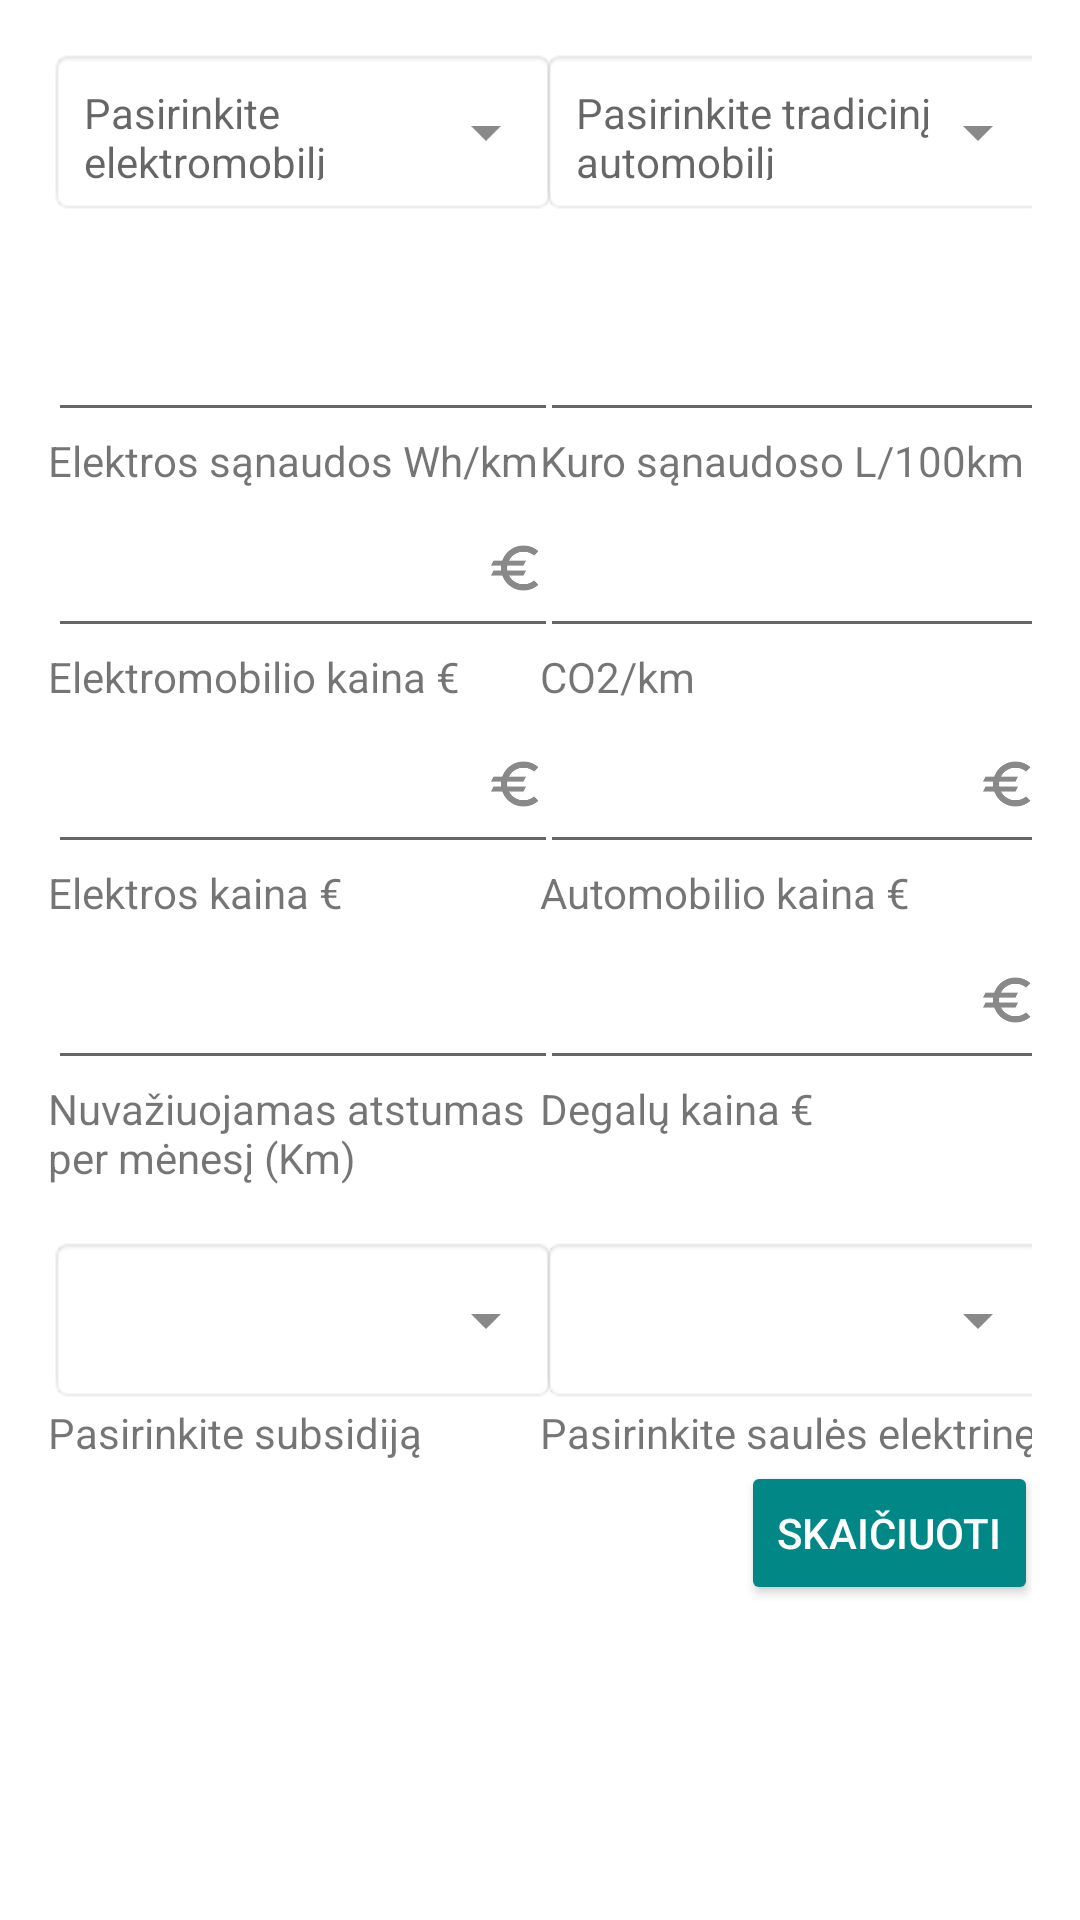

Produce the Android XML layout that renders to this screen, including the resource entries it uses.
<!-- AndroidManifest.xml: application theme Theme.EAP -->
<!-- res/layout/activity_main.xml -->
<?xml version="1.0" encoding="utf-8"?>
<androidx.constraintlayout.widget.ConstraintLayout xmlns:android="http://schemas.android.com/apk/res/android"
    xmlns:app="http://schemas.android.com/apk/res-auto"
    xmlns:tools="http://schemas.android.com/tools"
    android:layout_width="match_parent"
    android:layout_height="match_parent"
    android:gravity="center"
    android:padding="16dp"
    tools:context=".MainActivity"
    tools:layout_editor_absoluteX="-28dp"
    tools:layout_editor_absoluteY="-6dp">

    <TextView
        android:id="@+id/textViewEvList"
        android:layout_width="170dp"
        android:layout_height="56dp"
        android:background="@android:drawable/editbox_background"
        android:gravity="center_vertical"
        android:hint="@string/select_EV"
        android:padding="12dp"
        app:layout_constraintStart_toStartOf="parent"
        app:layout_constraintTop_toTopOf="parent"
        app:drawableRightCompat="@drawable/ic_baseline_arrow_drop_down_24" />

    <TextView
        android:id="@+id/textViewTraditionalCarList"
        android:layout_width="170dp"
        android:layout_height="56dp"
        android:background="@android:drawable/editbox_background"
        android:gravity="center_vertical"
        android:hint="@string/select_traditional_car"
        android:padding="12dp"
        app:layout_constraintEnd_toEndOf="parent"
        app:layout_constraintStart_toEndOf="@+id/textViewEvList"
        app:layout_constraintTop_toTopOf="parent"
        app:drawableRightCompat="@drawable/ic_baseline_arrow_drop_down_24" />

    <EditText
        android:id="@+id/editTextElectricityPrice"
        android:layout_width="170dp"
        android:layout_height="56dp"
        android:layout_marginTop="16dp"
        android:drawableEnd="@drawable/ic_baseline_euro_24"
        android:ems="10"
        android:inputType="numberDecimal"
        app:layout_constraintStart_toStartOf="@+id/textViewEvList"
        app:layout_constraintTop_toBottomOf="@+id/editTextEvPrice" />

    <TextView
        android:id="@+id/textViewElectricityPrice"
        android:layout_width="wrap_content"
        android:layout_height="wrap_content"
        android:text="@string/electricity_price"
        app:layout_constraintStart_toStartOf="@+id/editTextElectricityPrice"
        app:layout_constraintTop_toBottomOf="@+id/editTextElectricityPrice" />

    <TextView
        android:id="@+id/textViewDistancePerMonth"
        android:layout_width="170dp"
        android:layout_height="36dp"
        android:text="@string/distance"
        app:layout_constraintStart_toStartOf="@+id/editTextDistancePerMonth"
        app:layout_constraintTop_toBottomOf="@+id/editTextDistancePerMonth" />

    <EditText

        android:id="@+id/editTextGasPrice"
        android:layout_width="170dp"
        android:layout_height="56dp"
        android:layout_marginTop="16dp"
        android:drawableEnd="@drawable/ic_baseline_euro_24"
        android:ems="10"
        android:inputType="numberDecimal"
        app:layout_constraintStart_toStartOf="@+id/textViewTraditionalCarList"
        app:layout_constraintTop_toBottomOf="@+id/editTextTraditionalCarPrice" />

    <TextView
        android:id="@+id/textViewGasPrice"
        android:layout_width="wrap_content"
        android:layout_height="wrap_content"
        android:text="@string/fuel_price"
        app:layout_constraintStart_toStartOf="@+id/editTextGasPrice"
        app:layout_constraintTop_toBottomOf="@+id/editTextGasPrice" />

    <EditText

        android:id="@+id/editTextDistancePerMonth"
        android:layout_width="170dp"
        android:layout_height="56dp"
        android:layout_marginTop="16dp"
        android:ems="10"
        android:inputType="number"
        app:layout_constraintStart_toStartOf="@+id/editTextElectricityPrice"
        app:layout_constraintTop_toBottomOf="@+id/editTextElectricityPrice" />

    <Button
        android:id="@+id/buttonCalculate"
        android:layout_width="wrap_content"
        android:layout_height="wrap_content"
        android:layout_marginEnd="4dp"
        android:text="@string/calculate"
        android:textColor="@android:color/white"
        app:backgroundTint="@color/teal_700"
        app:layout_constraintEnd_toEndOf="@+id/editTextGasPrice"
        app:layout_constraintTop_toBottomOf="@+id/textViewSubsidy" />

    <TextView
        android:id="@+id/textViewPaybackTime"
        android:layout_width="350dp"
        android:layout_height="31dp"
        android:layout_marginTop="12dp"
        android:text=""
        app:layout_constraintStart_toStartOf="@+id/editTextDistancePerMonth"
        app:layout_constraintTop_toBottomOf="@+id/buttonCalculate" />

    <TextView
        android:id="@+id/textViewCalculationDetails"
        android:layout_width="347dp"
        android:layout_height="102dp"
        android:layout_marginTop="12dp"
        android:text=""
        app:layout_constraintStart_toStartOf="@+id/textViewPaybackTime"
        app:layout_constraintTop_toBottomOf="@+id/textViewPaybackTime" />

    <EditText

        android:id="@+id/editTextEvPrice"
        android:layout_width="170dp"
        android:layout_height="56dp"
        android:layout_marginTop="16dp"
        android:drawableEnd="@drawable/ic_baseline_euro_24"
        android:ems="10"
        android:inputType="numberDecimal"
        app:layout_constraintStart_toStartOf="@+id/textViewEvList"
        app:layout_constraintTop_toBottomOf="@+id/editTextEvEfficiency" />

    <EditText

        android:id="@+id/editTextTraditionalCarPrice"
        android:layout_width="170dp"
        android:layout_height="56dp"
        android:layout_marginTop="16dp"
        android:drawableEnd="@drawable/ic_baseline_euro_24"
        android:ems="10"
        android:inputType="numberDecimal"
        app:layout_constraintStart_toStartOf="@+id/textViewTraditionalCarList"
        app:layout_constraintTop_toBottomOf="@+id/editTextPollution" />

    <TextView
        android:id="@+id/textViewEvPrice"
        android:layout_width="wrap_content"
        android:layout_height="wrap_content"
        android:text="@string/ev_price"

        app:layout_constraintStart_toStartOf="@+id/editTextEvPrice"
        app:layout_constraintTop_toBottomOf="@+id/editTextEvPrice" />

    <TextView
        android:id="@+id/textViewTraditionalCarPrice"
        android:layout_width="wrap_content"
        android:layout_height="wrap_content"
        android:text="@string/car_price"
        app:layout_constraintStart_toStartOf="@+id/editTextTraditionalCarPrice"
        app:layout_constraintTop_toBottomOf="@+id/editTextTraditionalCarPrice" />

    <EditText

        android:id="@+id/editTextPollution"
        android:layout_width="170dp"
        android:layout_height="56dp"
        android:layout_marginTop="16dp"
        android:ems="10"
        android:inputType="number"
        app:layout_constraintStart_toStartOf="@+id/editTextTraditionalCarEfficiency"
        app:layout_constraintTop_toBottomOf="@+id/editTextTraditionalCarEfficiency" />

    <TextView
        android:id="@+id/textViewPollution"
        android:layout_width="wrap_content"
        android:layout_height="wrap_content"
        android:text="@string/co2"
        app:layout_constraintStart_toStartOf="@+id/editTextPollution"
        app:layout_constraintTop_toBottomOf="@+id/editTextPollution" />

    <EditText

        android:id="@+id/editTextTraditionalCarEfficiency"
        android:layout_width="170dp"
        android:layout_height="56dp"
        android:layout_marginTop="16dp"
        android:ems="10"
        android:inputType="numberDecimal"
        app:layout_constraintStart_toStartOf="@+id/textViewTraditionalCarList"
        app:layout_constraintTop_toBottomOf="@+id/textViewTraditionalCarList" />

    <TextView
        android:id="@+id/textViewTraditionalEfficiency"
        android:layout_width="wrap_content"
        android:layout_height="wrap_content"
        android:text="@string/car_efficiency"
        app:layout_constraintStart_toStartOf="@+id/editTextTraditionalCarEfficiency"
        app:layout_constraintTop_toBottomOf="@+id/editTextTraditionalCarEfficiency" />

    <EditText

        android:id="@+id/editTextEvEfficiency"
        android:layout_width="170dp"
        android:layout_height="56dp"
        android:layout_marginTop="16dp"
        android:ems="10"
        android:inputType="number"
        app:layout_constraintStart_toStartOf="@+id/textViewEvList"
        app:layout_constraintTop_toBottomOf="@+id/textViewEvList" />

    <TextView
        android:id="@+id/textViewEvEfficiency"
        android:layout_width="wrap_content"
        android:layout_height="wrap_content"
        android:text="@string/ev_efficiency"
        app:layout_constraintStart_toStartOf="@+id/editTextEvEfficiency"
        app:layout_constraintTop_toBottomOf="@+id/editTextEvEfficiency" />

    <Spinner
        android:id="@+id/spinnerSubsidy"
        android:layout_width="170dp"
        android:layout_height="56dp"
        android:layout_marginTop="16dp"
        android:background="@android:drawable/editbox_background"
        android:gravity="center_vertical"
        android:padding="2dp"
        app:layout_constraintStart_toStartOf="@+id/textViewDistancePerMonth"
        app:layout_constraintTop_toBottomOf="@+id/textViewDistancePerMonth" />

    <Spinner
        android:id="@+id/spinnerSolarPanels"
        android:layout_width="170dp"
        android:layout_height="56dp"
        android:background="@android:drawable/editbox_background"
        android:padding="2dp"
        app:layout_constraintStart_toStartOf="@+id/textViewGasPrice"
        app:layout_constraintTop_toTopOf="@+id/spinnerSubsidy" />

    <TextView
        android:id="@+id/textViewSubsidy"
        android:layout_width="wrap_content"
        android:layout_height="wrap_content"
        android:text="@string/subsidy"
        app:layout_constraintStart_toStartOf="@+id/spinnerSubsidy"
        app:layout_constraintTop_toBottomOf="@+id/spinnerSubsidy" />

    <TextView
        android:id="@+id/textViewSolarPanels"
        android:layout_width="wrap_content"
        android:layout_height="wrap_content"

        android:text="@string/solar_panels"
        app:layout_constraintStart_toStartOf="@+id/spinnerSolarPanels"
        app:layout_constraintTop_toBottomOf="@+id/spinnerSolarPanels" />

    <ImageView
        android:id="@+id/imageView"
        android:layout_width="wrap_content"
        android:layout_height="wrap_content"
        android:layout_marginTop="16dp"
        android:layout_marginEnd="12dp"
        app:layout_constraintEnd_toEndOf="@+id/spinnerSolarPanels"
        app:layout_constraintTop_toTopOf="@+id/spinnerSolarPanels"
        app:srcCompat="@drawable/ic_baseline_arrow_drop_down_24" />

    <ImageView
        android:id="@+id/imageView2"
        android:layout_width="wrap_content"
        android:layout_height="wrap_content"
        android:layout_marginTop="16dp"
        android:layout_marginEnd="12dp"
        app:layout_constraintEnd_toEndOf="@+id/spinnerSubsidy"
        app:layout_constraintTop_toTopOf="@+id/spinnerSubsidy"
        app:srcCompat="@drawable/ic_baseline_arrow_drop_down_24" />

</androidx.constraintlayout.widget.ConstraintLayout>
<!-- resources referenced by this layout -->
<resources>
  <!-- drawable ic_baseline_arrow_drop_down_24 (drawable) -->
  <vector android:height="24dp" android:tint="#8A8989"
      android:viewportHeight="24" android:viewportWidth="24"
      android:width="24dp" xmlns:android="http://schemas.android.com/apk/res/android">
      <path android:fillColor="@android:color/white" android:pathData="M7,10l5,5 5,-5z"/>
  </vector>
  <!-- drawable ic_baseline_euro_24 (drawable) -->
  <vector android:height="20dp" android:tint="#8A8989"
      android:viewportHeight="24" android:viewportWidth="24"
      android:width="20dp" xmlns:android="http://schemas.android.com/apk/res/android">
      <path android:fillColor="@android:color/white" android:pathData="M15,18.5c-2.51,0 -4.68,-1.42 -5.76,-3.5H15l1,-2H8.58c-0.05,-0.33 -0.08,-0.66 -0.08,-1s0.03,-0.67 0.08,-1H15l1,-2H9.24C10.32,6.92 12.5,5.5 15,5.5c1.61,0 3.09,0.59 4.23,1.57L21,5.3C19.41,3.87 17.3,3 15,3c-3.92,0 -7.24,2.51 -8.48,6H3l-1,2h4.06C6.02,11.33 6,11.66 6,12s0.02,0.67 0.06,1H3l-1,2h4.52c1.24,3.49 4.56,6 8.48,6c2.31,0 4.41,-0.87 6,-2.3l-1.78,-1.77C18.09,17.91 16.62,18.5 15,18.5z"/>
  </vector>
  <string name="calculate">Skaičiuoti</string>
  <string name="car_efficiency">Kuro sąnaudoso L/100km</string>
  <string name="car_price">Automobilio kaina €</string>
  <string name="co2">CO2/km</string>
  <string name="distance">Nuvažiuojamas atstumas per mėnesį (Km)</string>
  <string name="electricity_price">Elektros kaina €</string>
  <string name="ev_efficiency">Elektros sąnaudos Wh/km</string>
  <string name="ev_price">Elektromobilio kaina €</string>
  <string name="fuel_price">Degalų kaina €</string>
  <string name="select_EV">Pasirinkite elektromobilį</string>
  <string name="select_traditional_car">Pasirinkite tradicinį automobilį</string>
  <string name="solar_panels">Pasirinkite saulės elektrinę</string>
  <string name="subsidy">Pasirinkite subsidiją</string>
  <style name="Theme.EAP" parent="Theme.MaterialComponents.DayNight.DarkActionBar">
          
          <item name="colorPrimary">@color/purple_500</item>
          <item name="colorPrimaryVariant">@color/purple_700</item>
          <item name="colorOnPrimary">@color/white</item>
          
          <item name="colorSecondary">@color/teal_200</item>
          <item name="colorSecondaryVariant">@color/teal_700</item>
          <item name="colorOnSecondary">@color/black</item>
          
          <item name="android:statusBarColor" tools:targetApi="l">?attr/colorPrimaryVariant</item>
          
      </style>
  <!-- not gathered from this repository: default colours our renderer supplied (Android Studio template values) -->
  <color name="purple_500">#FF6200EE</color>
  <color name="purple_700">#FF3700B3</color>
  <color name="teal_200">#FF03DAC5</color>
  <color name="teal_700">#FF018786</color>
  <color name="black">#FF000000</color>
  <color name="white">#FFFFFFFF</color>
</resources>
